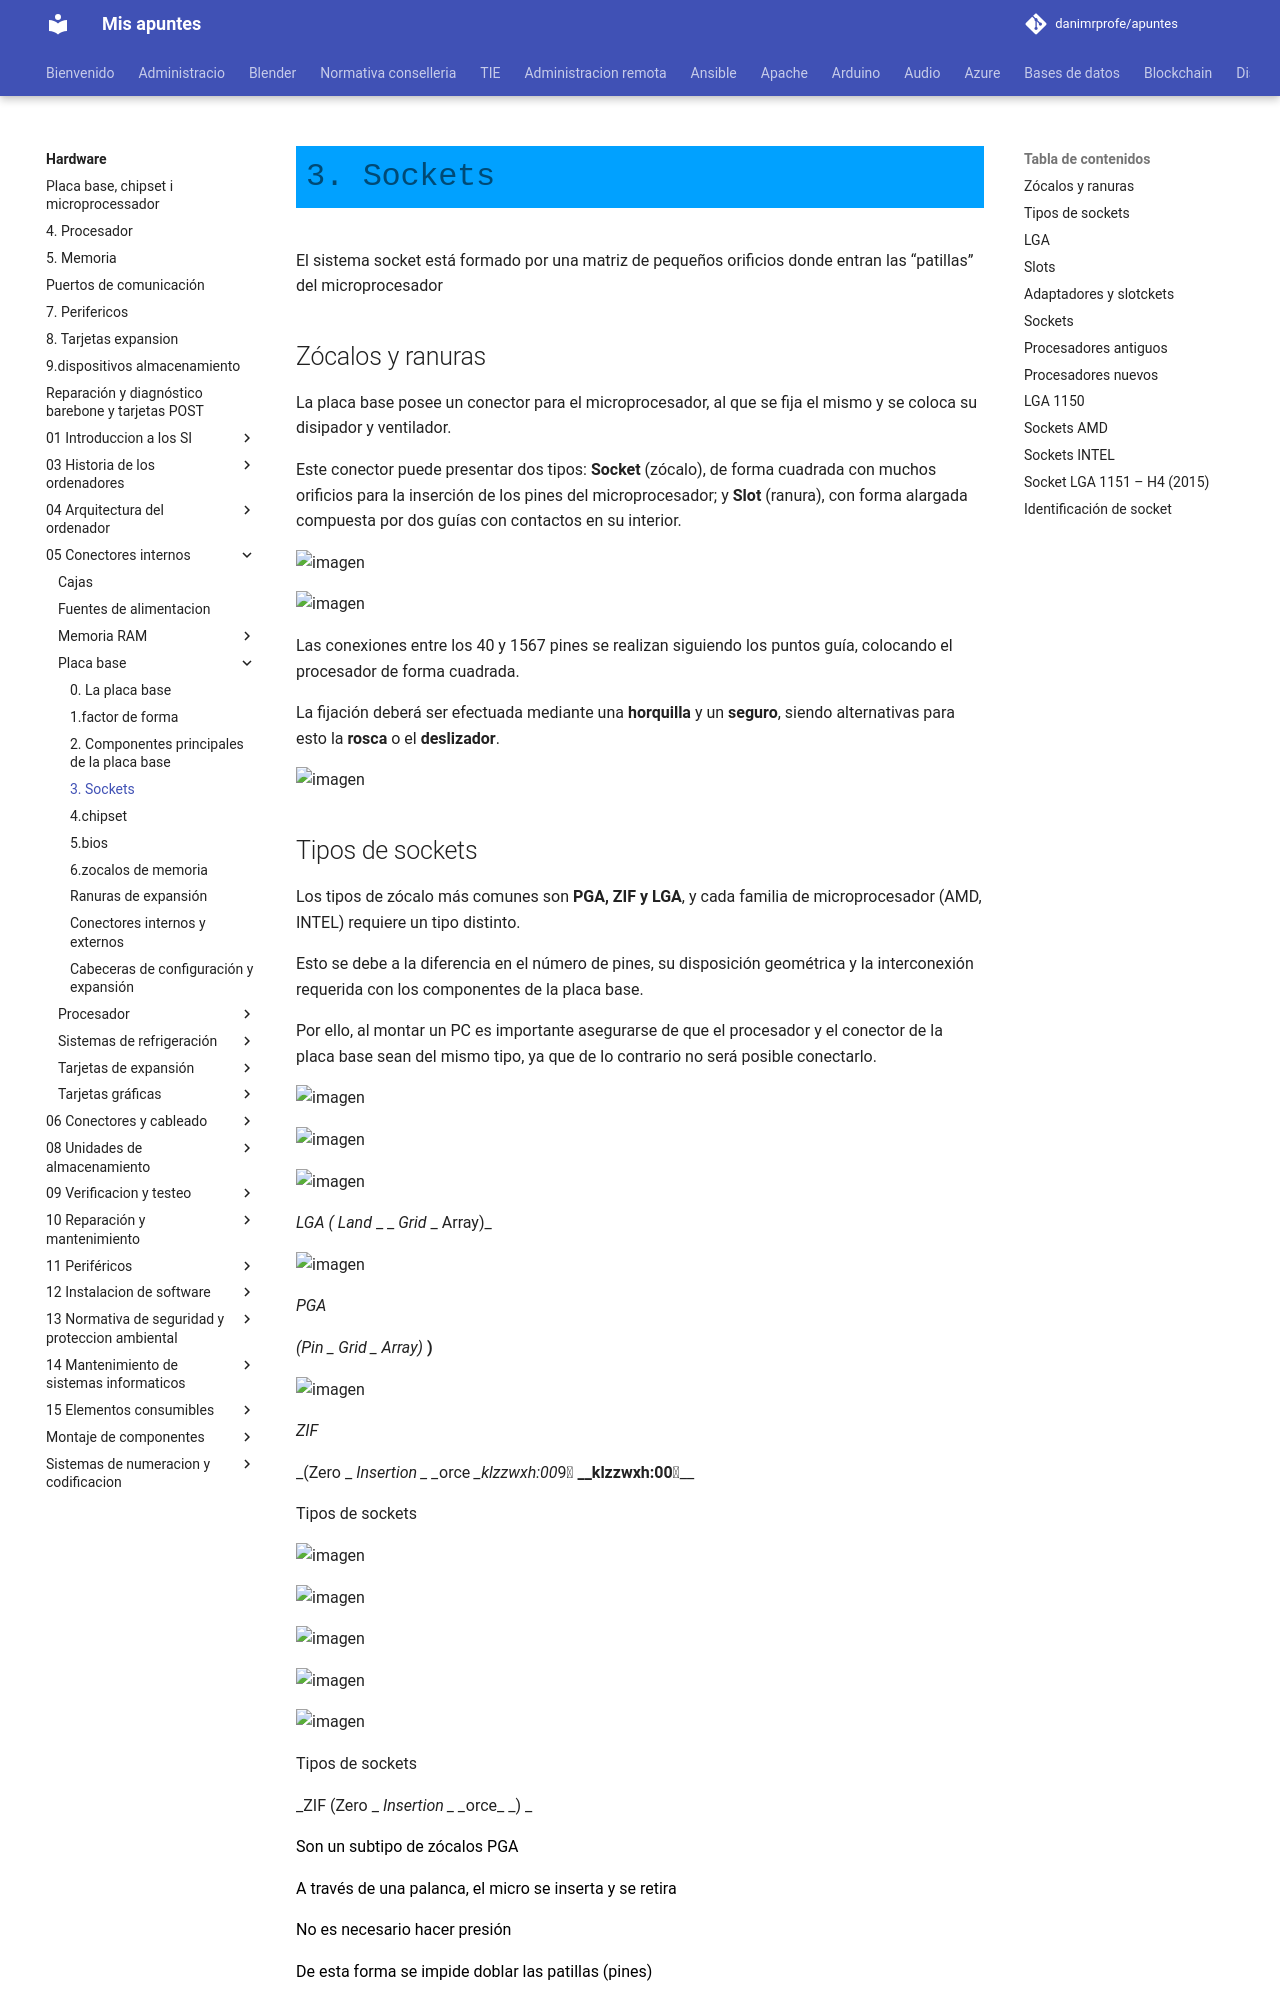

repository: danimrprofe/apuntes · page: hardware/05_Conectores_internos/Placa_base/3.socket/index.html · generator: mkdocs

# 3. Sockets

El sistema socket está formado por  una matriz de pequeños orificios donde entran las “patillas” del microprocesador

## Zócalos y ranuras

La placa base posee un conector para el microprocesador, al que se fija el mismo y se coloca su disipador y ventilador.

Este conector puede presentar dos tipos: **Socket** (zócalo), de forma cuadrada con muchos orificios para la inserción de los pines del microprocesador; y **Slot** (ranura), con forma alargada compuesta por dos guías con contactos en su interior.

![imagen](img/U23_-_El_socket1.png)

![imagen](img/U23_-_El_socket2.png)

Las conexiones entre los 40 y 1567 pines se realizan siguiendo los puntos guía, colocando el procesador de forma cuadrada.

La fijación deberá ser efectuada mediante una **horquilla** y un **seguro**, siendo alternativas para esto la **rosca** o el **deslizador**.

![imagen](img/U23_-_El_socket3.jpg)
